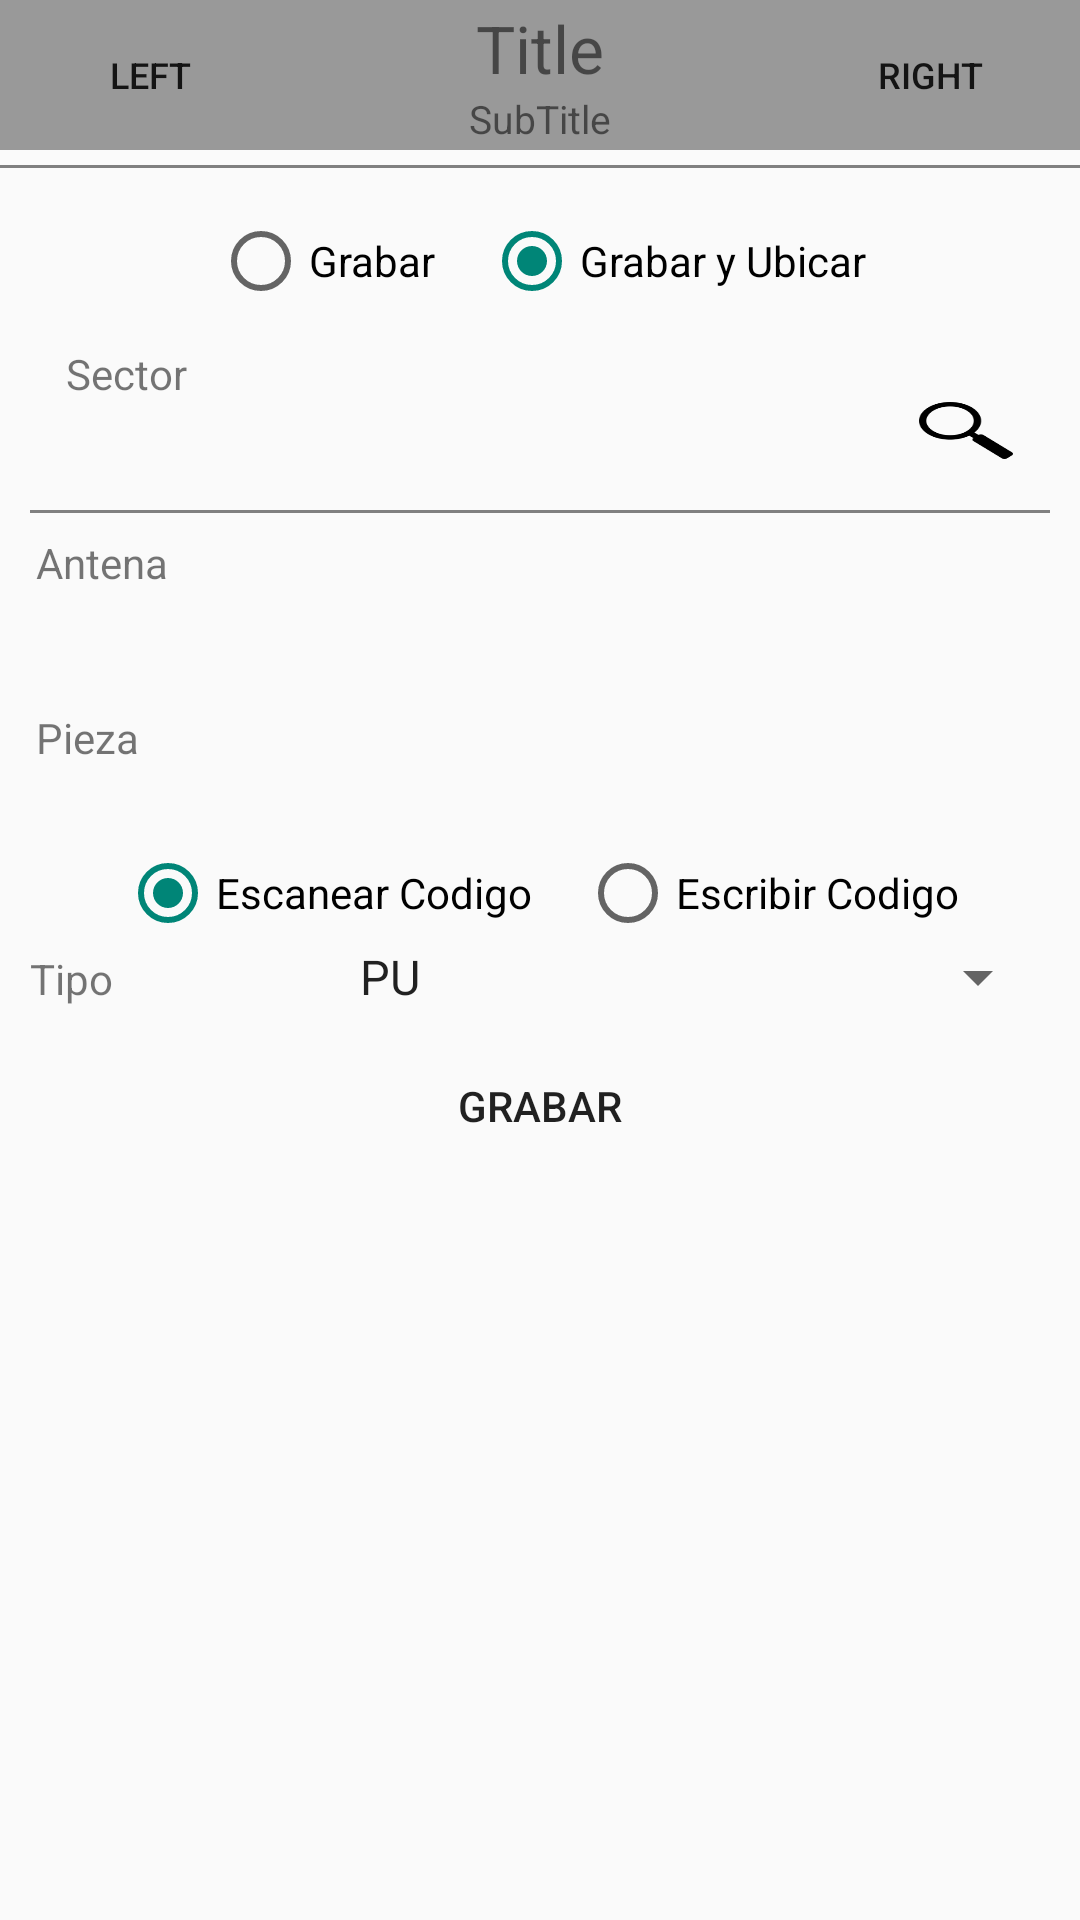

Android layout source for this screen:
<!-- AndroidManifest.xml: application theme Theme.AppCompat.Light.NoActionBar -->
<!-- res/layout/grabarpieza.xml -->
<?xml version="1.0" encoding="utf-8"?>
<LinearLayout xmlns:android="http://schemas.android.com/apk/res/android"
	android:layout_width="match_parent"
	android:layout_height="match_parent"
	android:orientation="vertical">

	<include
		android:id="@+id/tool_bar"
		layout="@layout/custom_action_bar"
		android:layout_height="50dp"
		android:layout_width="match_parent"
		/>


	<View
		android:layout_width="match_parent"
		android:layout_height="1dp"
		android:background="#808080"
		android:layout_marginVertical="5dp"/>

	<LinearLayout
		android:layout_width="match_parent"
		android:layout_height="match_parent"
		android:orientation="vertical"
		android:layout_margin="10dp"
		android:id="@+id/view_split_main">


		<LinearLayout
			android:id="@+id/view_split_right"
			android:layout_width="match_parent"
			android:layout_height="wrap_content"
			android:orientation="vertical">

			<LinearLayout
				android:id="@+id/GrabarProceso"
				android:layout_width="match_parent"
				android:layout_height="wrap_content"
				android:orientation="vertical">
				<RadioGroup
					android:id="@+id/rg_WriteBcToRf_GrabarUbicar"
					android:layout_width="match_parent"
					android:layout_height="wrap_content"
					android:gravity="center"
					android:orientation="horizontal">

					<RadioButton
						android:id="@+id/rb_WriteBcToRf_Grabar"
						android:layout_width="wrap_content"
						android:layout_height="wrap_content"
						android:layout_marginRight="16dp"
						android:checked="false"
						android:text="@string/rb_GrabarPieza_Grabar" />

					<RadioButton
						android:id="@+id/rb_WriteBcToRf_GrabarUbicar"
						android:layout_width="wrap_content"
						android:layout_height="wrap_content"
						android:checked="true"
						android:text="@string/rb_GrabarPieza_GrabarUbicar" />
				</RadioGroup>
			</LinearLayout>


			<LinearLayout
				android:layout_width="match_parent"
				android:layout_height="wrap_content"
				android:layout_margin="2dp"
				android:padding="10dp"
				android:background="@drawable/bg_button_default"
				android:orientation="vertical">

				<TextView
					android:layout_width="wrap_content"
					android:layout_height="wrap_content"
					android:text="@string/tv_GrabarPieza_Sector"/>
				<LinearLayout
					android:layout_width="match_parent"
					android:layout_height="wrap_content"
					android:orientation="horizontal"
					android:weightSum="1"
					>

					<TextView
						android:id="@+id/tb_Write_Sector"
						android:layout_width="0dp"
						android:layout_weight="0.9"
						android:layout_height="wrap_content"
						android:background="@drawable/view_rectangle_morelist_gray"
						android:focusable="true"
						android:focusableInTouchMode="true"
						android:maxLines="1"
						android:minLines="1"/>
					<View
						android:id="@+id/v_GrabarPieza_LupaSector"
						android:layout_width="0dp"
						android:layout_weight="0.1"
						android:layout_height="match_parent"
						android:background="@drawable/lupa"
						/>
				</LinearLayout>
			</LinearLayout>

			<View
				android:layout_width="match_parent"
				android:layout_height="1dp"
				android:background="#808080"
				android:layout_marginVertical="5dp"/>

			<LinearLayout
				android:id="@+id/view_split_down"
				android:layout_width="match_parent"
				android:layout_height="wrap_content"
				android:orientation="vertical">
				

				<LinearLayout
					android:layout_width="match_parent"
					android:layout_height="wrap_content"
					android:orientation="vertical"
					android:id="@+id/view_split_left">


					<LinearLayout
						android:layout_width="match_parent"
						android:layout_height="wrap_content"
						android:layout_margin="2dp"
						android:orientation="vertical">

						<TextView
							android:layout_width="wrap_content"
							android:layout_height="wrap_content"
							android:text="@string/tv_GrabarPieza_TID"/>

						<TextView
							android:id="@+id/tb_Write_MatchTID"
							android:layout_width="fill_parent"
							android:layout_height="wrap_content"
							android:background="@drawable/view_rectangle_morelist_gray"
							android:focusable="true"
							android:focusableInTouchMode="true"
							android:maxLines="2"
							android:minLines="2"
							/>
					</LinearLayout>

				</LinearLayout>

				<LinearLayout
					android:layout_width="match_parent"
					android:layout_height="wrap_content"
					android:layout_margin="2dp"
					android:orientation="vertical">

					<TextView
						android:layout_width="wrap_content"
						android:layout_height="wrap_content"
						android:text="@string/tv_GrabarPieza_Pieza"/>

					<EditText
						android:id="@+id/tb_Write_WriteNSerie"
						android:layout_width="fill_parent"
						android:layout_height="wrap_content"
						android:background="@drawable/view_rectangle_morelist_gray"
						android:focusable="true"
						android:focusableInTouchMode="true"
						android:maxLines="1"
						android:minLines="1"/>
				</LinearLayout>

				<LinearLayout
					android:id="@+id/aas"
					android:layout_width="match_parent"
					android:layout_height="wrap_content"
					android:orientation="vertical">
					<RadioGroup
						android:id="@+id/rg_WriteBcToRf_EscanearOEscribir"
						android:layout_width="match_parent"
						android:layout_height="wrap_content"
						android:gravity="center"
						android:orientation="horizontal">

						<RadioButton
							android:id="@+id/rb_WriteBcToRf_Escanear"
							android:layout_width="wrap_content"
							android:layout_height="wrap_content"
							android:layout_marginRight="16dp"
							android:checked="true"
							android:text="@string/rb_GrabarPieza_Escanear" />

						<RadioButton
							android:id="@+id/rb_WriteBcToRf_Escribir"
							android:layout_width="wrap_content"
							android:layout_height="wrap_content"
							android:checked="false"
							android:text="@string/rb_GrabarPieza_Escribir" />
					</RadioGroup>
				</LinearLayout>

				<LinearLayout
					android:layout_width="match_parent"
					android:layout_height="wrap_content"
					android:weightSum="1"
					android:orientation="horizontal">
					<TextView
						android:layout_width="0dp"
						android:layout_height="wrap_content"
						android:text="@string/tv_GrabarPieza_Tipo"
						android:layout_weight="0.3"
						/>
					<Spinner
						android:id="@+id/sp_WriteTipo"
						android:layout_width="0dp"
						android:layout_weight="0.7"
						android:layout_height="wrap_content"
						android:entries="@array/Array_TipoProducto"
						android:prompt="@string/Clear_Tags"
						android:textSize="18sp"/>
				</LinearLayout>

				<LinearLayout
					android:layout_width="match_parent"
					android:layout_height="wrap_content"
					android:layout_margin="2dp"
					android:orientation="horizontal">

					<Button
						android:id="@+id/btn_GrabarPieza"
						android:layout_width="match_parent"
						android:layout_height="wrap_content"
						android:layout_margin="5dp"
						android:background="@drawable/button_blue"
						android:onClick="WriteHand"
						android:text="@string/btn_GrabarPieza_Grabar" />
				</LinearLayout>

			</LinearLayout>

		</LinearLayout>



	</LinearLayout>
</LinearLayout>
<!-- res/layout/custom_action_bar.xml (included above) -->
<?xml version="1.0" encoding="utf-8"?>
<LinearLayout xmlns:android="http://schemas.android.com/apk/res/android"
			  android:layout_width="match_parent"
			  android:layout_height="match_parent"
			  android:orientation="vertical">

	<FrameLayout
		android:layout_width="match_parent"
		android:layout_height="match_parent"
		android:background="@color/ColorPrimary"
		>

		<LinearLayout
			android:layout_width="wrap_content"
			android:layout_height="wrap_content"
			android:layout_gravity="center"
			android:orientation="vertical">

			<TextView
				android:id="@+id/actionBarTitle"
				android:layout_width="wrap_content"
				android:layout_height="wrap_content"
				android:layout_gravity="center"
				android:layout_weight="1"
				android:gravity="center"
				android:text="Title"
				android:textSize="22dp"/>

			<TextView
				android:id="@+id/actionBarSubTitle"
				android:layout_width="wrap_content"
				android:layout_height="wrap_content"
				android:layout_gravity="center"
				android:layout_weight="1"
				android:gravity="center"
				android:text="SubTitle"
				android:textSize="13dp"/>
		</LinearLayout>


		<LinearLayout
			android:layout_width="match_parent"
			android:layout_height="wrap_content"
			android:orientation="horizontal"
			android:weightSum="1">

			<Button
				android:id="@+id/actionBarLeft"
				android:layout_width="wrap_content"
				android:layout_height="wrap_content"
				android:layout_gravity="center"
				android:layout_marginBottom="6dp"
				android:layout_marginLeft="6dp"
				android:layout_marginRight="2dp"
				android:layout_marginTop="6dp"
				android:background="#00000000"
				android:gravity="center"
				android:text="Left"
				android:textSize="12dp"/>

			<View
				android:layout_width="wrap_content"
				android:layout_height="wrap_content"
				android:layout_gravity="center"
				android:layout_weight="1"
				android:gravity="center"
				android:textSize="20dp"/>

			<Button
				android:id="@+id/actionBarRight"
				android:layout_width="wrap_content"
				android:layout_height="wrap_content"
				android:layout_gravity="center|right"
				android:layout_marginBottom="6dp"
				android:layout_marginLeft="2dp"
				android:layout_marginRight="6dp"
				android:layout_marginTop="6dp"
				android:background="#00000000"
				android:gravity="center"
				android:text="Right"
				android:textSize="12dp"/>
		</LinearLayout>
	</FrameLayout>

</LinearLayout>
<!-- resources referenced by this layout -->
<resources>
  <string-array name="Array_TipoProducto">
          <item>PU</item>
          <item>PL</item>
      </string-array>
  <color name="ColorPrimary">#999999</color>
  <!-- drawable lupa: png bitmap (drawable, 2335 bytes) -->
  <string name="Clear_Tags">Clear</string>
  <string name="btn_GrabarPieza_Grabar">Grabar </string>
  <string name="rb_GrabarPieza_Escanear">Escanear Codigo</string>
  <string name="rb_GrabarPieza_Escribir">Escribir Codigo</string>
  <string name="rb_GrabarPieza_Grabar">Grabar</string>
  <string name="rb_GrabarPieza_GrabarUbicar">Grabar y Ubicar</string>
  <string name="tv_GrabarPieza_Pieza">Pieza</string>
  <string name="tv_GrabarPieza_Sector">Sector</string>
  <string name="tv_GrabarPieza_TID">Antena</string>
  <string name="tv_GrabarPieza_Tipo">Tipo</string>
</resources>
